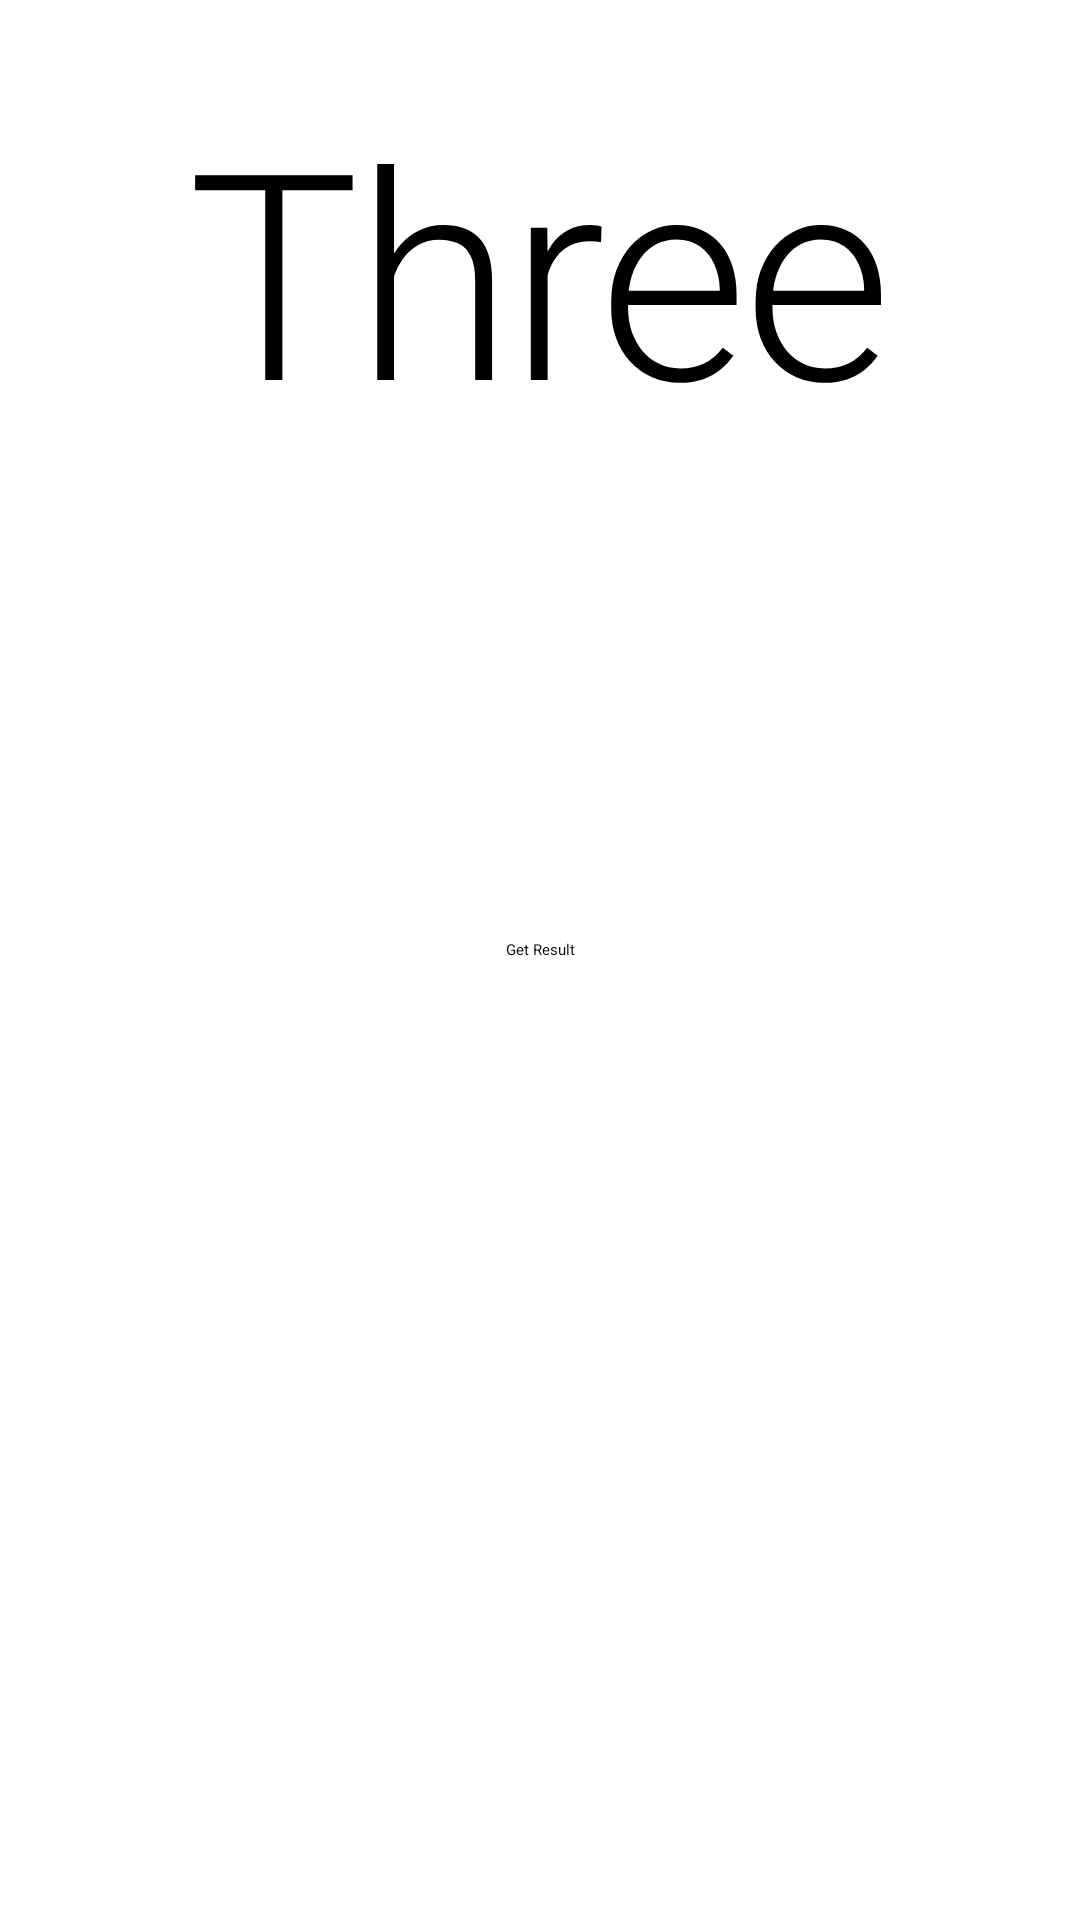

Reconstruct the res/layout file that produces this screen, plus the resources it refers to.
<!-- AndroidManifest.xml: application theme Theme.KotlinChannelsForEvents -->
<!-- res/layout/fragment_three.xml -->
<?xml version="1.0" encoding="utf-8"?>
<androidx.constraintlayout.widget.ConstraintLayout xmlns:android="http://schemas.android.com/apk/res/android"
    xmlns:app="http://schemas.android.com/apk/res-auto"
    android:layout_width="match_parent"
    android:layout_height="match_parent">

    <TextView
        style="@style/TextAppearance.MaterialComponents.Headline1"
        android:layout_width="wrap_content"
        android:layout_height="wrap_content"
        android:text="@string/three"
        app:layout_constraintEnd_toEndOf="parent"
        app:layout_constraintStart_toStartOf="parent"
        app:layout_constraintTop_toTopOf="parent"
        android:layout_margin="25dp"/>


    <androidx.constraintlayout.widget.Guideline
        android:id="@+id/guideline_horizontal_center"
        android:layout_width="wrap_content"
        android:layout_height="wrap_content"
        android:orientation="horizontal"
        app:layout_constraintGuide_percent="0.5"/>

    <Button
        android:id="@+id/btn_get_result"
        android:layout_width="wrap_content"
        android:layout_height="wrap_content"
        android:text="@string/get_result"
        app:layout_constraintBottom_toTopOf="@+id/guideline_horizontal_center"
        app:layout_constraintEnd_toEndOf="parent"
        app:layout_constraintStart_toStartOf="parent"
        app:icon="@drawable/ic_baseline_arrow_forward_24"
        app:iconGravity="end"
        />

    <Button
        style="@style/Widget.MaterialComponents.Button.OutlinedButton"
        android:textColor="?attr/colorError"
        app:strokeColor="?attr/colorError"
        android:id="@+id/btn_get_error"
        android:layout_width="wrap_content"
        android:layout_height="wrap_content"
        android:text="@string/get_error"
        app:layout_constraintTop_toBottomOf="@+id/guideline_horizontal_center"
        app:layout_constraintEnd_toEndOf="parent"
        app:layout_constraintStart_toStartOf="parent"
        app:icon="@drawable/ic_baseline_arrow_forward_24"
        app:iconTint="?attr/colorError"
        app:iconGravity="end"/>

</androidx.constraintlayout.widget.ConstraintLayout>
<!-- resources referenced by this layout -->
<resources>
  <string name="get_error">Get Error</string>
  <string name="get_result">Get Result</string>
  <string name="three">Three</string>
  <style name="Theme.KotlinChannelsForEvents" parent="Theme.MaterialComponents.Light.DarkActionBar">
          
          <item name="colorPrimary">@color/purple_500</item>
          <item name="colorPrimaryVariant">@color/purple_700</item>
          <item name="colorOnPrimary">@color/white</item>
          
          <item name="colorSecondary">@color/teal_200</item>
          <item name="colorSecondaryVariant">@color/teal_700</item>
          <item name="colorOnSecondary">@color/white</item>
          
          <item name="android:statusBarColor" tools:targetApi="l">?attr/colorPrimaryVariant</item>
          
      </style>
  <!-- not gathered from this repository: default colours our renderer supplied (Android Studio template values) -->
  <color name="purple_500">#FF6200EE</color>
  <color name="purple_700">#FF3700B3</color>
  <color name="teal_200">#FF03DAC5</color>
  <color name="teal_700">#FF018786</color>
  <color name="white">#FFFFFFFF</color>
</resources>
